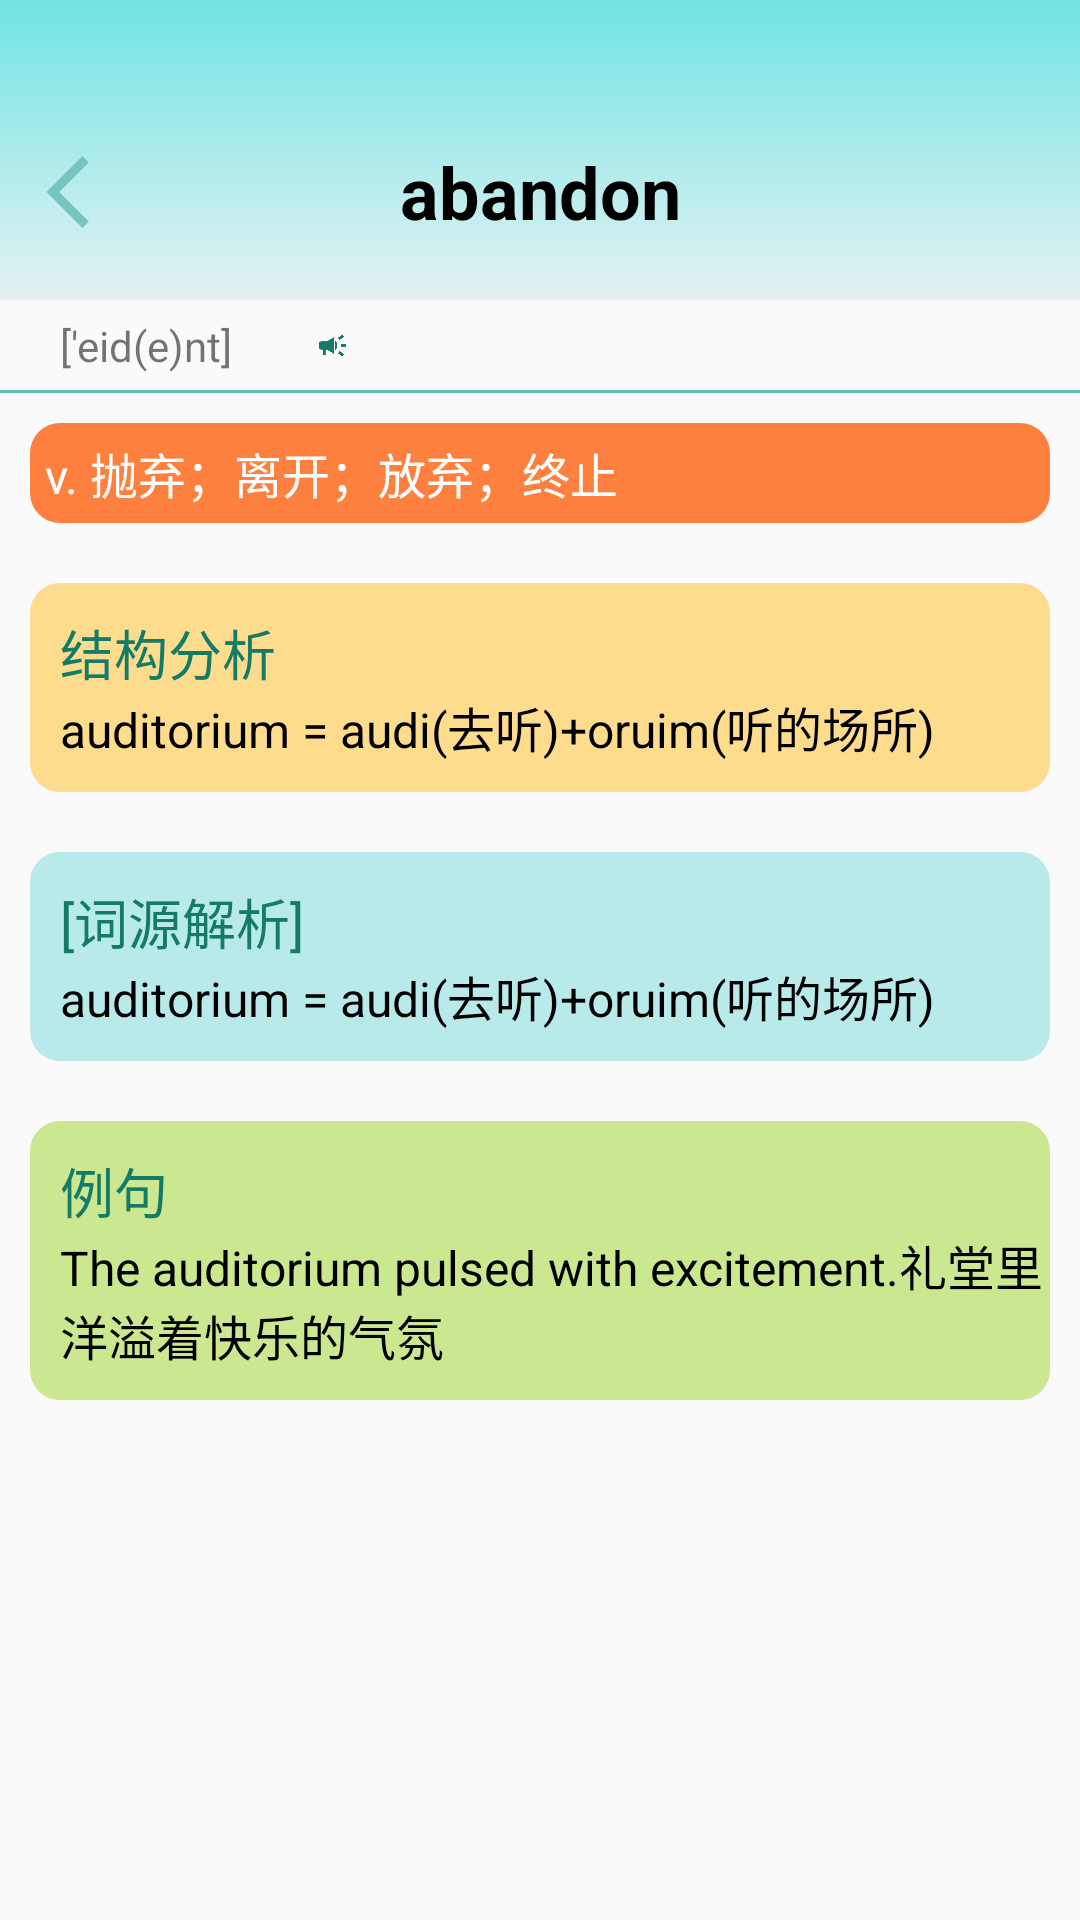

Here is an Android app screen rendered from its layout file. Give the layout XML and the strings, colors and styles it references.
<!-- AndroidManifest.xml: application theme Theme.SourceWords -->
<!-- res/layout/activity_search_words_detail.xml -->
<?xml version="1.0" encoding="utf-8"?>

<androidx.constraintlayout.widget.ConstraintLayout xmlns:android="http://schemas.android.com/apk/res/android"
    xmlns:app="http://schemas.android.com/apk/res-auto"
    xmlns:tools="http://schemas.android.com/tools"
    android:layout_width="match_parent"
    android:layout_height="match_parent">

    <androidx.constraintlayout.widget.ConstraintLayout
        android:id="@+id/constraintLayout7"
        android:background="@drawable/search_word_gradient"
        android:layout_width="0dp"
        android:layout_height="100dp"
        app:layout_constraintEnd_toEndOf="parent"
        app:layout_constraintStart_toStartOf="parent"
        app:layout_constraintTop_toTopOf="parent">

        <TextView
            android:id="@+id/sw_title"
            android:layout_width="wrap_content"
            android:layout_height="wrap_content"
            android:layout_marginBottom="20dp"
            android:text="abandon"
            android:textColor="#000000"
            android:textSize="24sp"
            android:textStyle="bold"
            app:layout_constraintBottom_toBottomOf="parent"
            app:layout_constraintEnd_toEndOf="parent"
            app:layout_constraintStart_toStartOf="parent" />

        <ImageView
            android:id="@+id/sw_back"
            android:layout_width="50dp"
            android:layout_height="50dp"
            android:layout_marginStart="5dp"
            app:layout_constraintBottom_toBottomOf="@+id/sw_title"
            app:layout_constraintStart_toStartOf="parent"
            app:layout_constraintTop_toTopOf="@+id/sw_title"
            app:srcCompat="@drawable/back_foreground" />
    </androidx.constraintlayout.widget.ConstraintLayout>

    <View
        android:id="@+id/view5"
        android:layout_width="match_parent"
        android:layout_height="1dp"
        android:layout_marginTop="30dp"
        android:background="@color/theme_green"
        app:layout_constraintBottom_toBottomOf="parent"
        app:layout_constraintEnd_toEndOf="@+id/constraintLayout7"
        app:layout_constraintStart_toStartOf="parent"
        app:layout_constraintTop_toBottomOf="@+id/constraintLayout7"
        app:layout_constraintVertical_bias="0.0" />

    <TextView
        android:id="@+id/sw_soundmark"
        android:layout_width="wrap_content"
        android:layout_height="wrap_content"
        android:layout_marginStart="20dp"
        android:text="['eid(e)nt]"
        app:layout_constraintBottom_toTopOf="@+id/view5"
        app:layout_constraintEnd_toEndOf="parent"
        app:layout_constraintHorizontal_bias="0.0"
        app:layout_constraintStart_toStartOf="parent"
        app:layout_constraintTop_toBottomOf="@+id/constraintLayout7" />

    <ImageView
        android:id="@+id/sw_horn"
        android:layout_width="27dp"
        android:layout_height="0dp"
        android:layout_marginStart="20dp"
        app:layout_constraintBottom_toBottomOf="@+id/sw_soundmark"
        app:layout_constraintStart_toEndOf="@+id/sw_soundmark"
        app:layout_constraintTop_toTopOf="@+id/sw_soundmark"
        app:srcCompat="@drawable/horn_foreground" />

    <LinearLayout
        android:id="@+id/linearLayout8"
        android:layout_width="match_parent"
        android:layout_height="wrap_content"
        android:layout_margin="10dp"
        app:layout_constraintEnd_toEndOf="parent"
        app:layout_constraintStart_toStartOf="parent"
        app:layout_constraintTop_toBottomOf="@+id/view5">

        <TextView
            android:id="@+id/sw_meaning"
            android:layout_width="match_parent"
            android:layout_height="match_parent"
            android:background="@drawable/shape_orange_meaning"
            android:padding="5dp"
            android:paddingLeft="10dp"
            android:text="v. 抛弃；离开；放弃；终止"
            android:textColor="@color/white"
            android:textSize="16sp" />
    </LinearLayout>

    <LinearLayout
        android:id="@+id/linearLayout7"
        android:layout_width="0dp"
        android:layout_height="wrap_content"
        android:layout_marginTop="20dp"
        android:background="@drawable/shape_yellow_constucture"
        android:orientation="vertical"
        app:layout_constraintEnd_toEndOf="@+id/linearLayout8"
        app:layout_constraintStart_toStartOf="@+id/linearLayout8"
        app:layout_constraintTop_toBottomOf="@+id/linearLayout8">

        <TextView
            android:layout_width="wrap_content"
            android:layout_height="wrap_content"
            android:paddingLeft="10dp"
            android:paddingTop="10dp"
            android:text="结构分析"
            android:textColor="#137B66"
            android:textSize="18sp" />

        <TextView
            android:id="@+id/sw_structure"
            android:layout_width="match_parent"
            android:layout_height="wrap_content"
            android:paddingLeft="10dp"
            android:paddingBottom="10dp"
            android:text="auditorium = audi(去听)+oruim(听的场所)"
            android:textColor="@color/black"
            android:textSize="16sp" />

    </LinearLayout>

    <LinearLayout
        android:id="@+id/linearLayout9"
        android:layout_width="0dp"
        android:layout_height="wrap_content"
        android:layout_marginTop="20dp"
        android:layout_marginBottom="20dp"
        android:background="@drawable/shape_green_examples"
        android:orientation="vertical"
        app:layout_constraintBottom_toBottomOf="parent"
        app:layout_constraintEnd_toEndOf="@+id/linearLayout7"
        app:layout_constraintStart_toStartOf="@+id/linearLayout7"
        app:layout_constraintTop_toBottomOf="@+id/linearLayout10"
        app:layout_constraintVertical_bias="0.0">

        <TextView
            android:layout_width="match_parent"
            android:layout_height="wrap_content"
            android:paddingLeft="10dp"
            android:paddingTop="10dp"
            android:text="例句"
            android:textColor="#137B66"
            android:textSize="18sp" />

        <ScrollView
            android:layout_width="match_parent"
            android:layout_height="wrap_content">

            <TextView
                android:id="@+id/sw_examples"
                android:layout_width="match_parent"
                android:layout_height="wrap_content"
                android:paddingLeft="10dp"
                android:paddingBottom="10dp"
                android:text="The auditorium pulsed with excitement.礼堂里洋溢着快乐的气氛"
                android:textColor="@color/black"
                android:textSize="16sp" />

        </ScrollView>

    </LinearLayout>

    <LinearLayout
        android:id="@+id/linearLayout10"
        android:layout_width="0dp"
        android:layout_height="wrap_content"
        android:layout_marginTop="20dp"
        android:background="@drawable/shape_blue_words"
        android:orientation="vertical"
        app:layout_constraintEnd_toEndOf="@+id/linearLayout7"
        app:layout_constraintStart_toStartOf="@+id/linearLayout7"
        app:layout_constraintTop_toBottomOf="@+id/linearLayout7">

        <TextView
            android:layout_width="wrap_content"
            android:layout_height="wrap_content"
            android:paddingLeft="10dp"
            android:paddingTop="10dp"
            android:text="[词源解析]"
            android:textColor="#137B66"
            android:textSize="18sp" />

        <TextView
            android:id="@+id/sw_source"
            android:layout_width="match_parent"
            android:layout_height="wrap_content"
            android:paddingLeft="10dp"
            android:paddingBottom="10dp"
            android:text="auditorium = audi(去听)+oruim(听的场所)"
            android:textColor="@color/black"
            android:textSize="16sp" />

    </LinearLayout>

</androidx.constraintlayout.widget.ConstraintLayout>
<!-- resources referenced by this layout -->
<resources>
  <color name="black">#FF000000</color>
  <color name="theme_green">#64BEBC</color>
  <color name="white">#FFFFFFFF</color>
  <!-- drawable back_foreground (drawable) -->
  <vector xmlns:android="http://schemas.android.com/apk/res/android"
      android:width="108dp"
      android:height="108dp"
      android:viewportWidth="108"
      android:viewportHeight="108"
      android:tint="#75C4C2">
    <group android:scaleX="2.61"
        android:scaleY="2.61"
        android:translateX="22.68"
        android:translateY="22.68">
      <path
          android:fillColor="@android:color/white"
          android:pathData="M11.67,3.87L9.9,2.1 0,12l9.9,9.9 1.77,-1.77L3.54,12z"/>
    </group>
  </vector>
  <!-- drawable horn_foreground (drawable) -->
  <vector xmlns:android="http://schemas.android.com/apk/res/android"
      android:width="108dp"
      android:height="108dp"
      android:viewportWidth="108"
      android:viewportHeight="108"
      android:tint="#137B66">
    <group android:scaleX="2.61"
        android:scaleY="2.61"
        android:translateX="22.68"
        android:translateY="22.68">
      <path
          android:fillColor="@android:color/white"
          android:pathData="M18,11v2h4v-2h-4zM16,17.61c0.96,0.71 2.21,1.65 3.2,2.39 0.4,-0.53 0.8,-1.07 1.2,-1.6 -0.99,-0.74 -2.24,-1.68 -3.2,-2.4 -0.4,0.54 -0.8,1.08 -1.2,1.61zM20.4,5.6c-0.4,-0.53 -0.8,-1.07 -1.2,-1.6 -0.99,0.74 -2.24,1.68 -3.2,2.4 0.4,0.53 0.8,1.07 1.2,1.6 0.96,-0.72 2.21,-1.65 3.2,-2.4zM4,9c-1.1,0 -2,0.9 -2,2v2c0,1.1 0.9,2 2,2h1v4h2v-4h1l5,3L13,6L8,9L4,9zM15.5,12c0,-1.33 -0.58,-2.53 -1.5,-3.35v6.69c0.92,-0.81 1.5,-2.01 1.5,-3.34z"/>
    </group>
  </vector>
  <!-- drawable search_word_gradient (drawable) -->
  <?xml version="1.0" encoding="utf-8"?>
  
  <selector xmlns:android="http://schemas.android.com/apk/res/android">
      <item>
          <shape>
              <gradient android:startColor="#70e5e4" android:endColor="#E5F1F2" android:angle="270"/>
          </shape>
      </item>
  </selector>
  <!-- drawable shape_blue_words (drawable) -->
  <?xml version="1.0" encoding="utf-8"?>
  
  <selector xmlns:android="http://schemas.android.com/apk/res/android">
      <item>
          <shape>
              <solid android:color="#B8EAE9"/>
              <corners android:radius="10dp"/>
          </shape>
      </item>
  </selector>
  <!-- drawable shape_green_examples (drawable) -->
  <?xml version="1.0" encoding="utf-8"?>
  
  <selector xmlns:android="http://schemas.android.com/apk/res/android">
      <item>
          <shape>
              <solid android:color="#CBE78F"/>
              <corners android:radius="10dp"/>
          </shape>
      </item>
  </selector>
  <!-- drawable shape_orange_meaning (drawable) -->
  <?xml version="1.0" encoding="utf-8"?>
  
  <selector xmlns:android="http://schemas.android.com/apk/res/android">
      <item>
          <shape>
              <solid android:color="#FD803F"/>
              <corners android:radius="10dp"/>
          </shape>
      </item>
  </selector>
  <!-- drawable shape_yellow_constucture (drawable) -->
  <?xml version="1.0" encoding="utf-8"?>
  
  <selector xmlns:android="http://schemas.android.com/apk/res/android">
      <item>
          <shape>
              <solid android:color="#FDDC8D"/>
              <corners android:radius="10dp"/>
          </shape>
      </item>
  </selector>
  <style name="Theme.SourceWords" parent="Theme.Design.Light.NoActionBar">
          
          <item name="colorPrimary">#8DD0CE</item>
          <item name="colorPrimaryVariant">@color/transparent</item>
          <item name="colorOnPrimary">@color/white</item>
          
          <item name="colorSecondary">@color/teal_200</item>
          <item name="colorSecondaryVariant">@color/teal_700</item>
          <item name="colorOnSecondary">@color/black</item>
          
          <item name="android:statusBarColor" tools:targetApi="l">?attr/colorPrimaryVariant</item>
          
  
      </style>
  <color name="transparent">#00FFFFFF</color>
  <color name="teal_200">#FF03DAC5</color>
  <color name="teal_700">#FF018786</color>
</resources>
